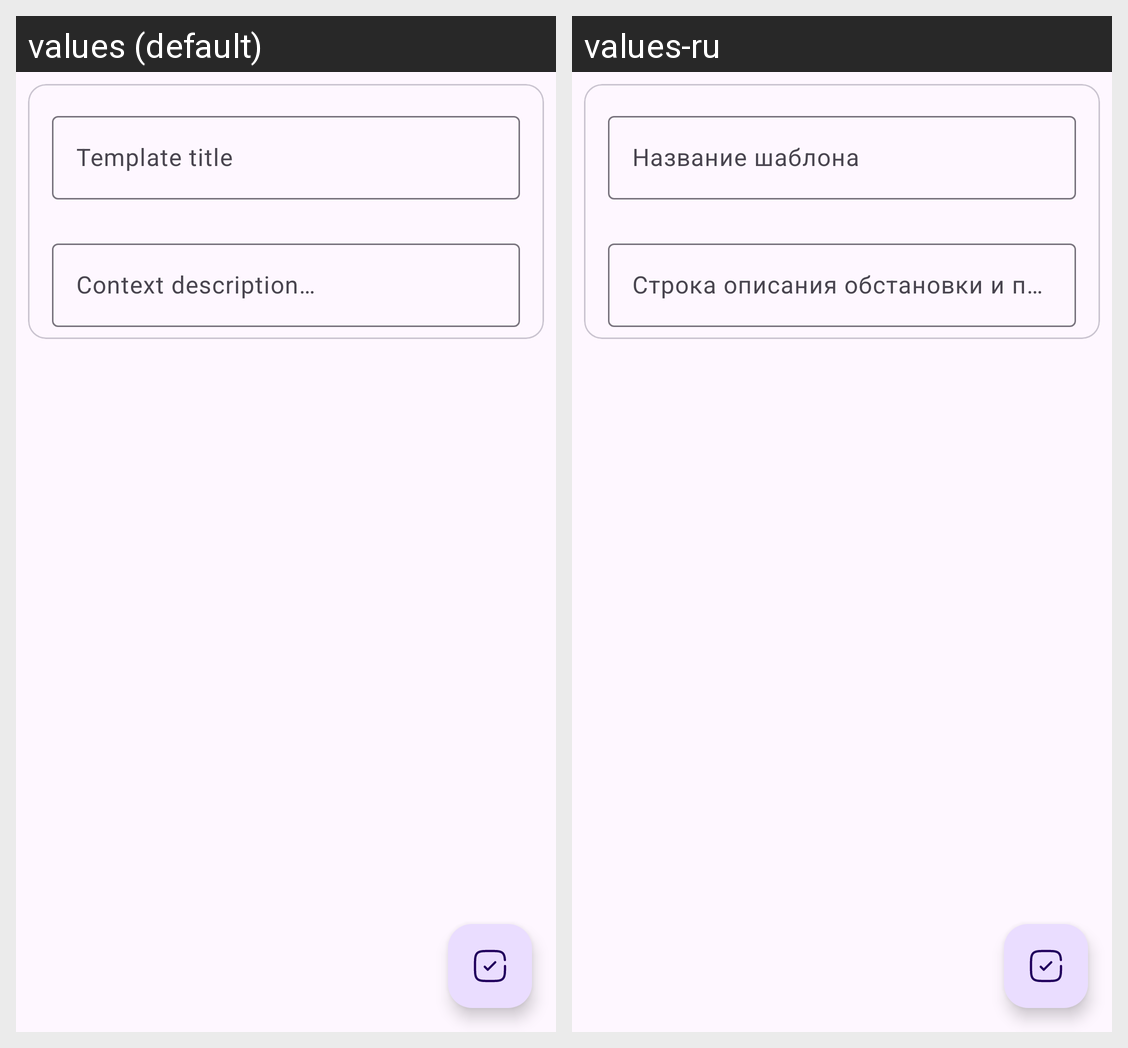

The Android screen above is rendered under two locales of the same app. Produce the string resources it draws, with the default and per-locale values.
Android screen res/layout/activity_edit.xml rendered under 2 locales, left to right: values (default), values-ru. Device: Nexus 5 (rendered at 1080×1920; each locale shown at half size, 540×960, under a caption strip naming it); theme Base.Theme.PocketAI.
Strings drawn on this screen, with the default value and each locale's value (text and hints the layout hard-codes, and strings that could not be matched under every locale, appear in the picture but are not listed):

str_template_title
  values: Template title
  values-ru: Название шаблона

str_template_hint
  values: Context description
      Name1|Text
      Name2|Text
      
      Inblock string divider {~}
  values-ru: Строка описания обстановки и прочее.
      Имя|Текст
      Имя2|Текст
      Еще текст
      
      Для переносов внутри блока - разделитель {~}
